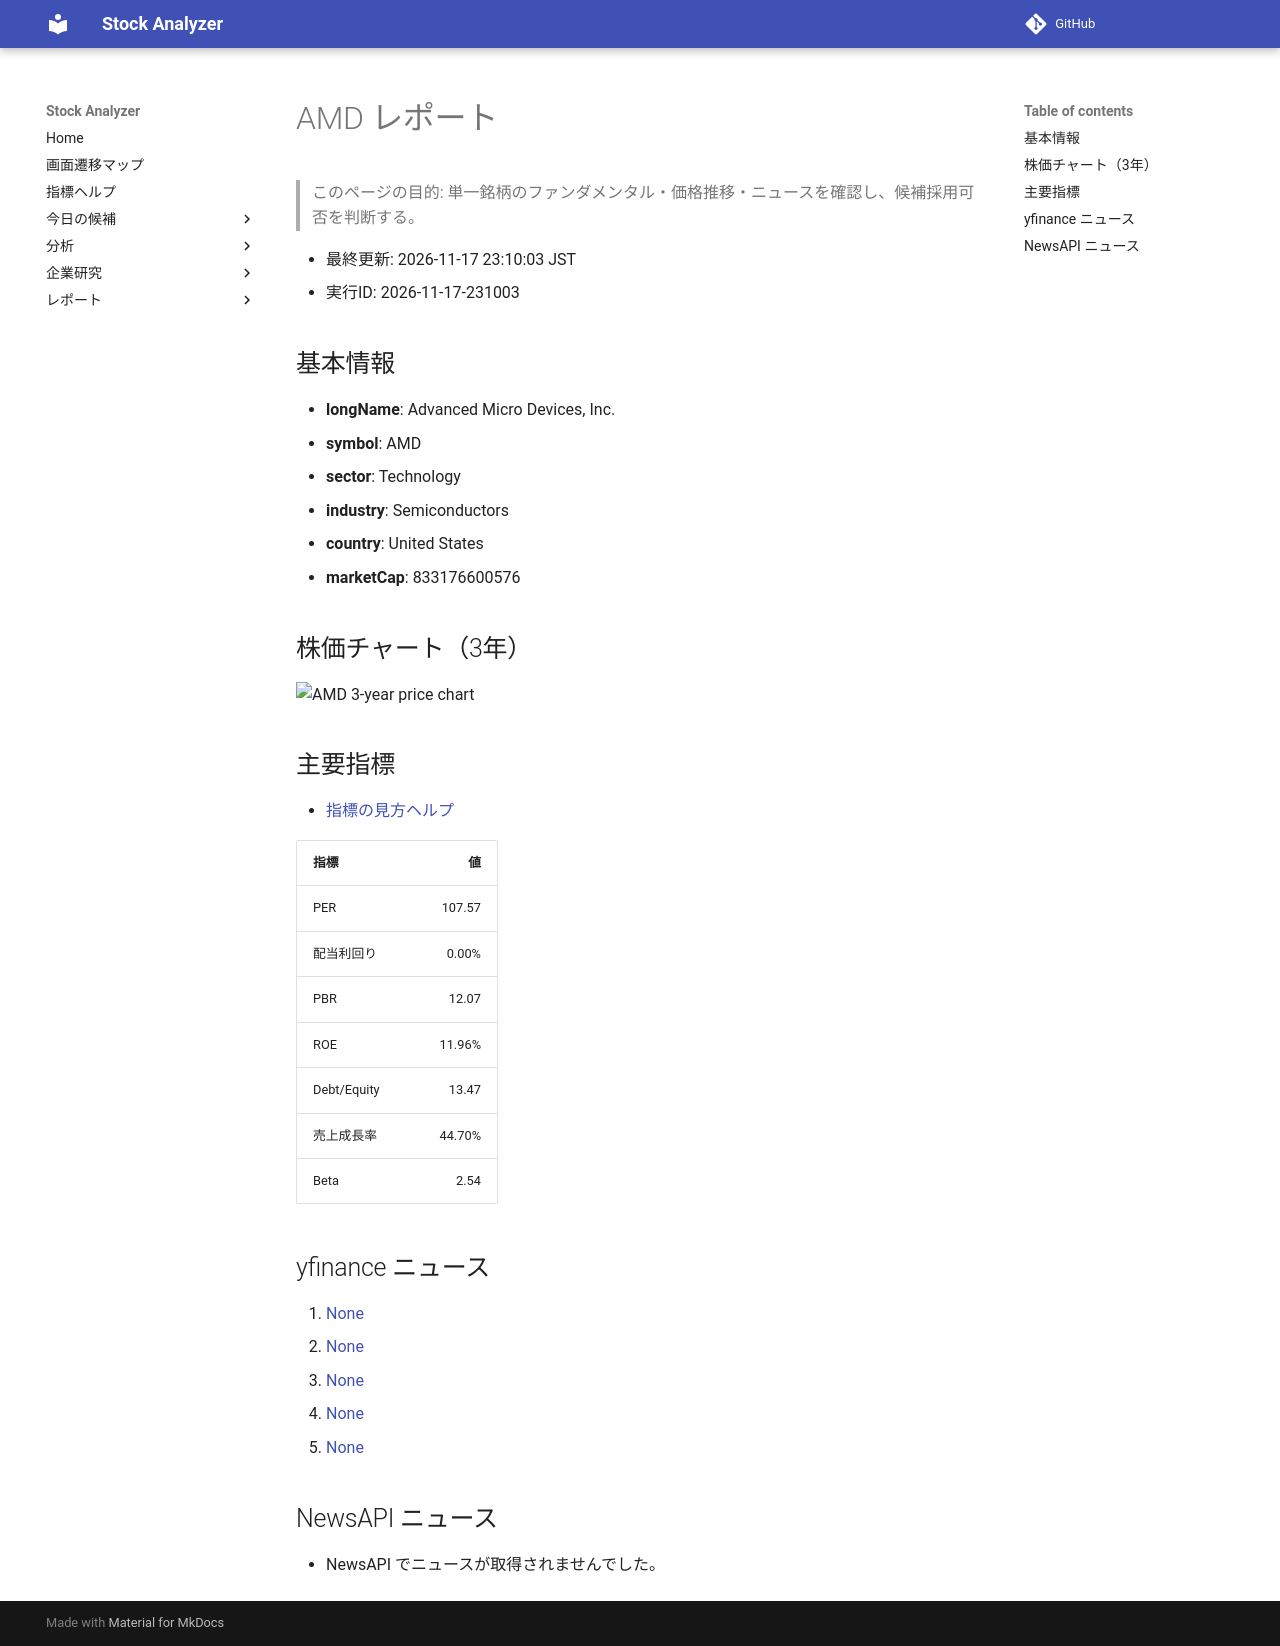

repository: Yumi-note/Making-APP · page: reports/2026-11-17/231003/AMD/index.html · generator: mkdocs

# AMD レポート

> このページの目的: 単一銘柄のファンダメンタル・価格推移・ニュースを確認し、候補採用可否を判断する。

- 最終更新: 2026-11-17 23:10:03 JST
- 実行ID: 2026-11-17-231003

## 基本情報

- **longName**: Advanced Micro Devices, Inc.
- **symbol**: AMD
- **sector**: Technology
- **industry**: Semiconductors
- **country**: United States
- **marketCap**: 833176600576

## 株価チャート（3年）

![AMD 3-year price chart](AMD_3y.png)

## 主要指標

- [指標の見方ヘルプ](../../../../indicators.md)

| 指標 | 値 |
|---|---:|
| PER | 107.57 |
| 配当利回り | 0.00% |
| PBR | 12.07 |
| ROE | 11.96% |
| Debt/Equity | 13.47 |
| 売上成長率 | 44.70% |
| Beta | 2.54 |

## yfinance ニュース

1. [None](None)
2. [None](None)
3. [None](None)
4. [None](None)
5. [None](None)

## NewsAPI ニュース

- NewsAPI でニュースが取得されませんでした。
